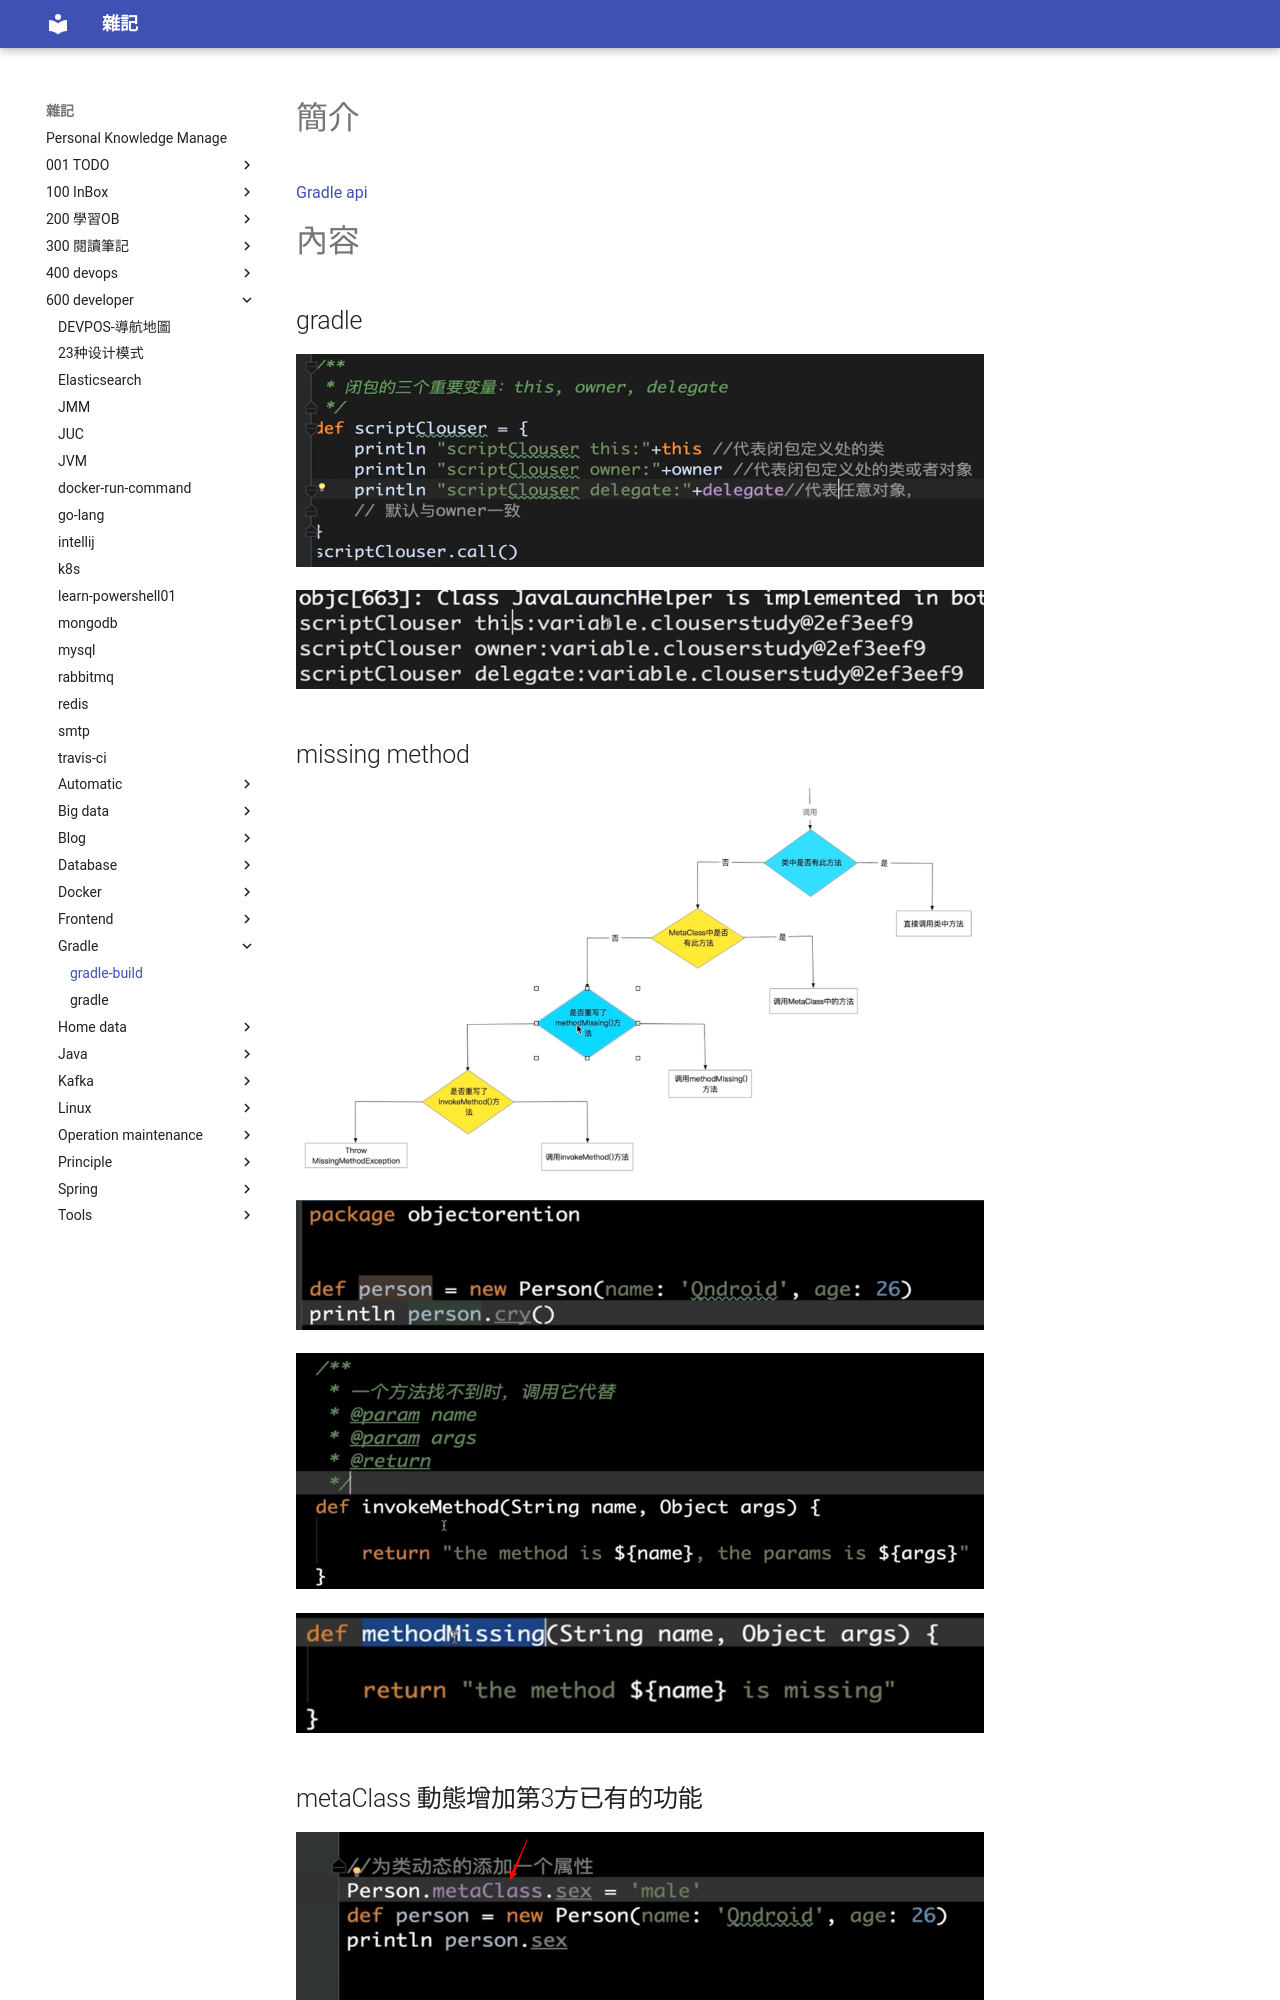

repository: yudady/yudady.github.io · page: 600-developer/gradle/gradle-build/index.html · generator: mkdocs

---
title: gradle-build
author: tommy
tags:
  - gradle
categories:
  - devops
toc: true
date: 2019-03-03 12:07:20
---

# 簡介

[Gradle api](https://docs.gradle.org/current/dsl/index.html)


<!--more-->
# 內容

## gradle

![gradle](images/20190302094135.png)

![gradle](images/20190302094120.png)
